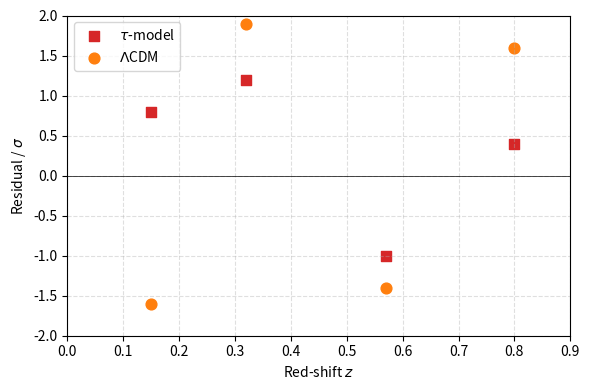

Recreate this plot in Python.
import os
import numpy as np
import matplotlib.pyplot as plt

z_points   = np.array([0.15, 0.32, 0.57, 0.80])

res_tau    = np.array([ 0.8,  1.2, -1.0,  0.4])
res_lcdm   = np.array([-1.6,  1.9, -1.4,  1.6])

chi2_tau  = np.sum(res_tau**2)
chi2_lcdm = np.sum(res_lcdm**2)

print(f"X^2 (tau-model)   = {chi2_tau:.2f}  for 4 points")
print(f"X^2 (Lambda_CDM)      = {chi2_lcdm:.2f}  for 4 points")

plt.figure(figsize=(6,4))
plt.axhline(0, color="k", lw=0.5)
plt.scatter(z_points, res_tau,  marker="s", color="C3", s=60,
            label=r"$\tau$-model")
plt.scatter(z_points, res_lcdm, marker="o", color="C1", s=60,
            label=r"$\Lambda$CDM")

plt.xlabel("Red-shift $z$")
plt.ylabel(r"Residual / $\sigma$")
plt.ylim(-2, 2)
plt.xlim(0, 0.9)
plt.grid(True, ls="--", alpha=0.4)
plt.legend()
plt.tight_layout()

os.makedirs("images", exist_ok=True)
plt.savefig("images/Figure6_BAO_Residuals.png", dpi=150)
plt.show()